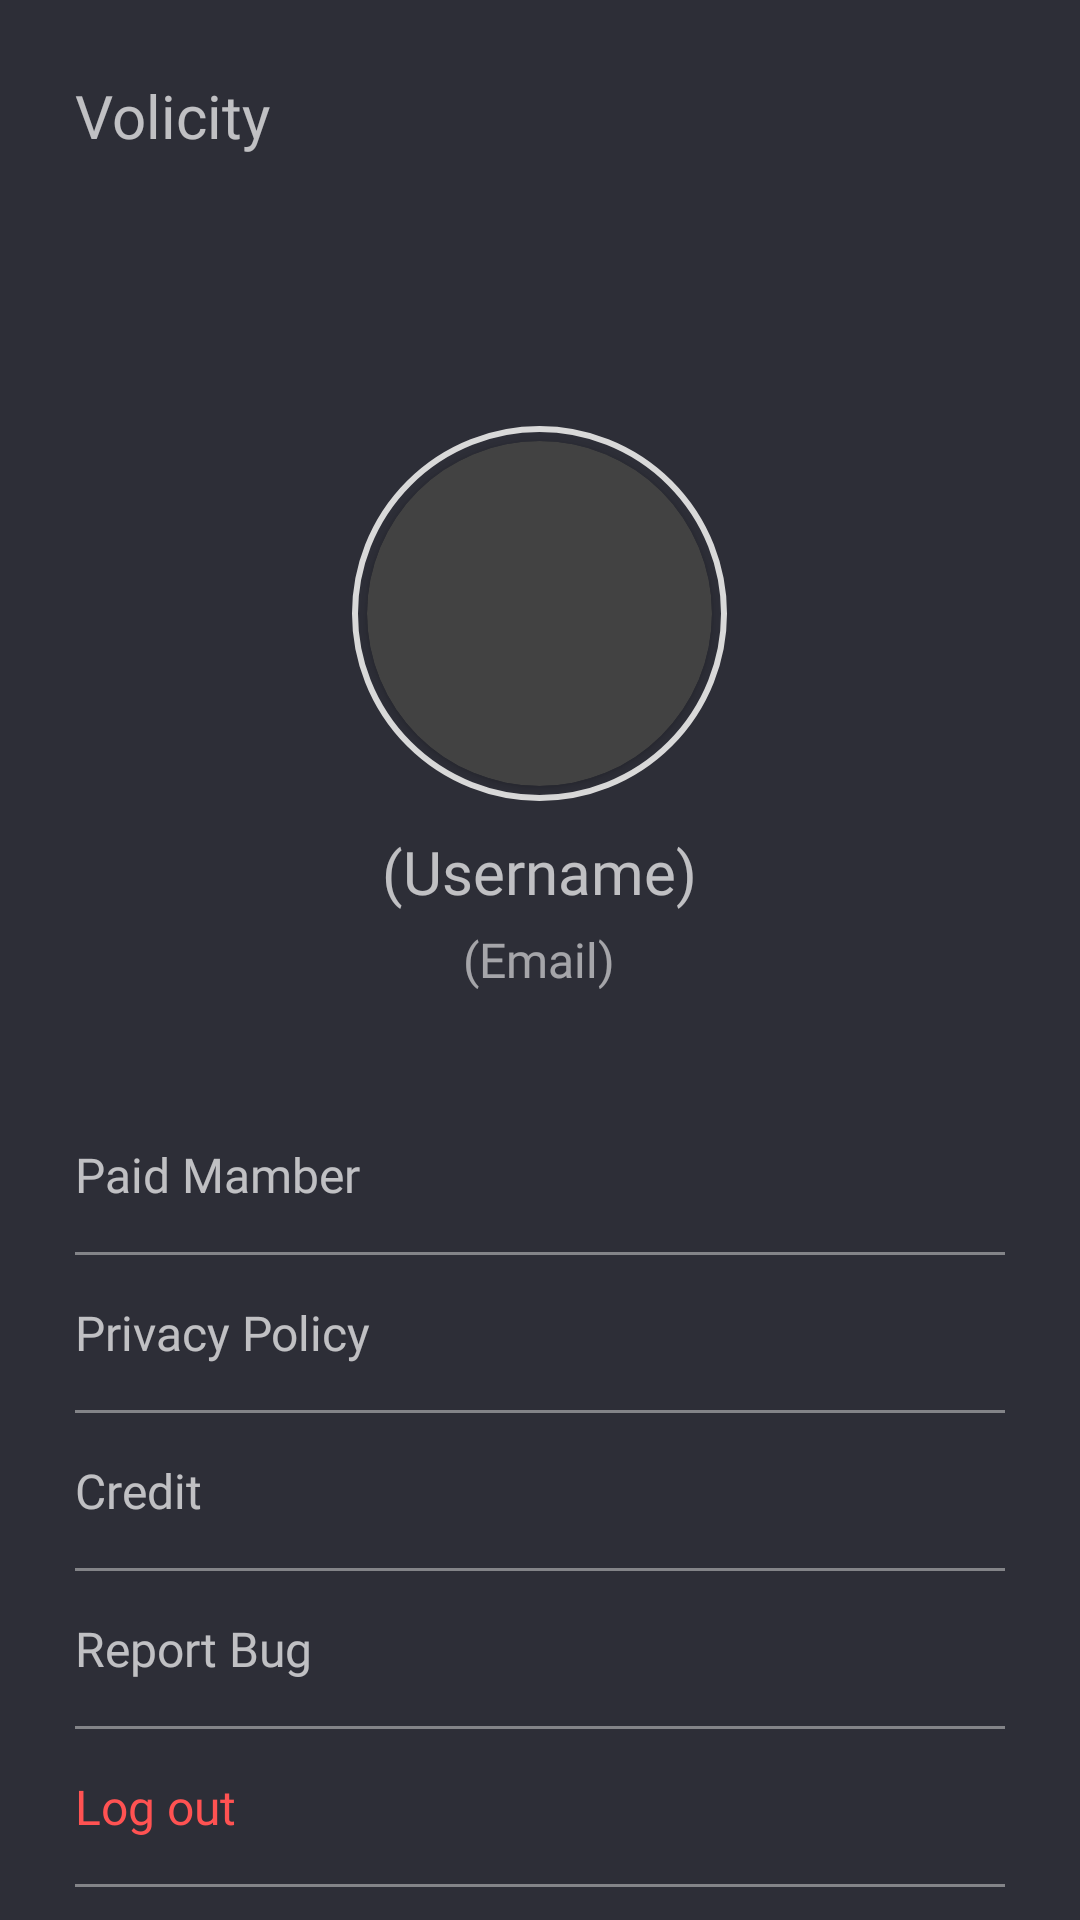

Here is an Android app screen rendered from its layout file. Give the layout XML and the strings, colors and styles it references.
<!-- AndroidManifest.xml: application theme Theme.Volicity -->
<!-- res/layout/profile_page.xml -->
<?xml version="1.0" encoding="utf-8"?>
<LinearLayout xmlns:android="http://schemas.android.com/apk/res/android"
    xmlns:app="http://schemas.android.com/apk/res-auto"
    xmlns:tools="http://schemas.android.com/tools"
    android:layout_width="match_parent"
    android:layout_height="match_parent"
    android:background="#2D2E37"
    android:orientation="vertical"
    tools:context=".ProfilePage">

    <TextView
        android:layout_width="wrap_content"
        android:layout_height="wrap_content"
        android:layout_margin="25dp"
        android:fontFamily="@font/poppinsmedium"
        android:textSize="20dp"
        android:text="Volicity"/>

    <RelativeLayout
        android:layout_width="wrap_content"
        android:layout_height="wrap_content"
        android:layout_gravity="center_horizontal">

        <ImageView
            android:layout_width="wrap_content"
            android:layout_height="wrap_content"
            android:layout_marginTop="65dp"
            android:src="@drawable/icon_ring"/>

        <androidx.cardview.widget.CardView
            android:layout_width="115dp"
            android:layout_height="115dp"
            android:layout_marginTop="70dp"
            android:layout_marginLeft="5dp"
            app:cardCornerRadius="1000dp">

            <ImageView
                android:id="@+id/ivPhotoProfile"
                android:layout_width="match_parent"
                android:layout_height="match_parent"/>

        </androidx.cardview.widget.CardView>

    </RelativeLayout>

    <LinearLayout
        android:layout_width="wrap_content"
        android:layout_height="wrap_content"
        android:layout_gravity="center_horizontal"
        android:orientation="vertical">

        <TextView
            android:id="@+id/tvAccountUsernameProf"
            android:layout_width="wrap_content"
            android:layout_height="wrap_content"
            android:layout_gravity="center_horizontal"
            android:layout_marginTop="10dp"
            android:fontFamily="@font/poppinssemibold"
            android:textSize="20dp"
            android:text="(Username)"/>

        <TextView
            android:id="@+id/tvAccountEmail"
            android:layout_width="wrap_content"
            android:layout_height="wrap_content"
            android:layout_gravity="center_horizontal"
            android:layout_marginTop="5dp"
            android:textColor="#92FFFFFF"
            android:fontFamily="@font/poppinsmedium"
            android:textSize="16dp"
            android:text="(Email)"/>

    </LinearLayout>

    <LinearLayout
        android:id="@+id/llPaidMamber"
        android:layout_width="match_parent"
        android:layout_height="wrap_content"
        android:layout_marginHorizontal="25dp"
        android:layout_marginTop="50dp"
        android:orientation="vertical">

        <TextView
            android:layout_width="wrap_content"
            android:layout_height="wrap_content"
            android:fontFamily="@font/poppinsmedium"
            android:textSize="16dp"
            android:text="Paid Mamber"/>

        <ImageView
            android:layout_width="match_parent"
            android:layout_height="1dp"
            android:layout_marginTop="15dp"
            android:background="#80D9D9D9"/>

    </LinearLayout>

    <LinearLayout
        android:id="@+id/llPrivacyPolicy"
        android:layout_width="match_parent"
        android:layout_height="wrap_content"
        android:layout_marginHorizontal="25dp"
        android:layout_marginTop="15dp"
        android:orientation="vertical">

        <TextView
            android:layout_width="wrap_content"
            android:layout_height="wrap_content"
            android:fontFamily="@font/poppinsmedium"
            android:textSize="16dp"
            android:text="Privacy Policy"/>

        <ImageView
            android:layout_width="match_parent"
            android:layout_height="1dp"
            android:layout_marginTop="15dp"
            android:background="#80D9D9D9"/>

    </LinearLayout>

    <LinearLayout
        android:id="@+id/llCredit"
        android:layout_width="match_parent"
        android:layout_height="wrap_content"
        android:layout_marginHorizontal="25dp"
        android:layout_marginTop="15dp"
        android:orientation="vertical">

        <TextView
            android:layout_width="wrap_content"
            android:layout_height="wrap_content"
            android:fontFamily="@font/poppinsmedium"
            android:textSize="16dp"
            android:text="Credit"/>

        <ImageView
            android:layout_width="match_parent"
            android:layout_height="1dp"
            android:layout_marginTop="15dp"
            android:background="#80D9D9D9"/>

    </LinearLayout>

    <LinearLayout
        android:id="@+id/llReport"
        android:layout_width="match_parent"
        android:layout_height="wrap_content"
        android:layout_marginHorizontal="25dp"
        android:layout_marginTop="15dp"
        android:orientation="vertical">

        <TextView
            android:layout_width="wrap_content"
            android:layout_height="wrap_content"
            android:fontFamily="@font/poppinsmedium"
            android:textSize="16dp"
            android:text="Report Bug"/>

        <ImageView
            android:layout_width="match_parent"
            android:layout_height="1dp"
            android:layout_marginTop="15dp"
            android:background="#80D9D9D9"/>

    </LinearLayout>

    <LinearLayout
        android:id="@+id/llLogout"
        android:layout_width="match_parent"
        android:layout_height="wrap_content"
        android:layout_marginHorizontal="25dp"
        android:layout_marginTop="15dp"
        android:orientation="vertical">

        <TextView
            android:layout_width="wrap_content"
            android:layout_height="wrap_content"
            android:fontFamily="@font/poppinsmedium"
            android:textColor="#FF5252"
            android:textSize="16dp"
            android:text="Log out"/>

        <ImageView
            android:layout_width="match_parent"
            android:layout_height="1dp"
            android:layout_marginTop="15dp"
            android:background="#80D9D9D9"/>

    </LinearLayout>

    <androidx.cardview.widget.CardView
        android:id="@+id/cvNavbar"
        android:layout_width="match_parent"
        android:layout_height="72dp"
        android:layout_marginHorizontal="25dp"
        android:layout_marginTop="64dp"
        android:layout_alignBottom="@id/llReport"
        android:backgroundTint="#FA484848"
        app:cardCornerRadius="10dp"
        android:visibility="visible">

        <RelativeLayout
            android:layout_width="match_parent"
            android:layout_height="match_parent">

            <ImageButton
                android:id="@+id/ibHome"
                android:layout_width="wrap_content"
                android:layout_height="match_parent"
                android:layout_marginLeft="18dp"
                android:backgroundTint="#00000000"
                android:src="@drawable/icon_home" />

            <ImageButton
                android:id="@+id/ibSearch"
                android:layout_width="wrap_content"
                android:layout_height="match_parent"
                android:layout_marginLeft="30dp"
                android:layout_toEndOf="@+id/ibHome"
                android:backgroundTint="#00000000"
                android:src="@drawable/icons_search" />

            <ImageButton
                android:id="@+id/ibAdd"
                android:layout_width="wrap_content"
                android:layout_height="match_parent"
                android:layout_marginLeft="30dp"
                android:layout_toEndOf="@id/ibSearch"
                android:backgroundTint="#00000000"
                android:src="@drawable/icon_add"/>

            <ImageButton
                android:id="@+id/ibprofile"
                android:layout_width="wrap_content"
                android:layout_height="match_parent"
                android:layout_marginLeft="30dp"
                android:layout_toEndOf="@id/ibAdd"
                android:backgroundTint="#00000000"
                android:src="@drawable/icon_profile"/>

        </RelativeLayout>

    </androidx.cardview.widget.CardView>

</LinearLayout>
<!-- resources referenced by this layout -->
<resources>
  <!-- drawable icon_add (drawable) -->
  <vector xmlns:android="http://schemas.android.com/apk/res/android"
      android:width="35dp"
      android:height="35dp"
      android:viewportWidth="35"
      android:viewportHeight="35">
    <path
        android:pathData="M17.5,4.375C17.5,3.988 17.346,3.617 17.073,3.344C16.799,3.07 16.428,2.917 16.042,2.917C15.655,2.917 15.284,3.07 15.011,3.344C14.737,3.617 14.583,3.988 14.583,4.375V14.583H4.375C3.988,14.583 3.617,14.737 3.344,15.01C3.07,15.284 2.917,15.655 2.917,16.042C2.917,16.428 3.07,16.799 3.344,17.073C3.617,17.346 3.988,17.5 4.375,17.5H14.583V27.708C14.583,28.095 14.737,28.466 15.011,28.74C15.284,29.013 15.655,29.167 16.042,29.167C16.428,29.167 16.799,29.013 17.073,28.74C17.346,28.466 17.5,28.095 17.5,27.708V17.5H27.708C28.095,17.5 28.466,17.346 28.74,17.073C29.013,16.799 29.167,16.428 29.167,16.042C29.167,15.655 29.013,15.284 28.74,15.01C28.466,14.737 28.095,14.583 27.708,14.583H17.5V4.375Z"
        android:fillColor="#FFFFFF"/>
  </vector>
  <!-- drawable icon_home (drawable) -->
  <vector xmlns:android="http://schemas.android.com/apk/res/android"
      android:width="35dp"
      android:height="35dp"
      android:viewportWidth="48"
      android:viewportHeight="48">
    <path
        android:fillColor="#F3F3F3"
        android:pathData="M23.951,4A1.5,1.5 0,0 0,23.072 4.322L8.859,15.52C7.055,16.941 6,19.114 6,21.41L6,40.5C6,41.864 7.136,43 8.5,43L18.5,43C19.864,43 21,41.864 21,40.5L21,30.5C21,30.205 21.205,30 21.5,30L26.5,30C26.795,30 27,30.205 27,30.5L27,40.5C27,41.864 28.136,43 29.5,43L39.5,43C40.864,43 42,41.864 42,40.5L42,21.41C42,19.114 40.945,16.941 39.141,15.52L24.928,4.322A1.5,1.5 0,0 0,23.951 4zM24,7.41L37.285,17.877C38.369,18.731 39,20.031 39,21.41L39,40L30,40L30,30.5C30,28.585 28.415,27 26.5,27L21.5,27C19.585,27 18,28.585 18,30.5L18,40L9,40L9,21.41C9,20.031 9.631,18.731 10.715,17.877L24,7.41z"/>
  </vector>
  <!-- drawable icon_profile: vector/xml drawable (drawable, 2017 chars, omitted) -->
  <!-- drawable icon_ring (drawable) -->
  <vector xmlns:android="http://schemas.android.com/apk/res/android"
      android:width="125dp"
      android:height="125dp"
      android:viewportWidth="125"
      android:viewportHeight="125">
    <path
        android:pathData="M62.5,62.5m-61.5,0a61.5,61.5 0,1 1,123 0a61.5,61.5 0,1 1,-123 0"
        android:strokeWidth="2"
        android:fillColor="#00000000"
        android:strokeColor="#D9D9D9"/>
  </vector>
  <!-- drawable icons_search (drawable) -->
  <vector xmlns:android="http://schemas.android.com/apk/res/android"
      android:width="35dp"
      android:height="35dp"
      android:viewportWidth="24"
      android:viewportHeight="24">
    <path
        android:fillColor="#FFFFFF"
        android:pathData="M9,2C5.146,2 2,5.146 2,9C2,12.854 5.146,16 9,16C10.748,16 12.345,15.348 13.574,14.281L14,14.707L14,16L19.586,21.586C20.138,22.138 21.034,22.138 21.586,21.586C22.138,21.034 22.138,20.138 21.586,19.586L16,14L14.707,14L14.281,13.574C15.348,12.345 16,10.748 16,9C16,5.146 12.854,2 9,2zM9,4C11.773,4 14,6.227 14,9C14,11.773 11.773,14 9,14C6.227,14 4,11.773 4,9C4,6.227 6.227,4 9,4z"/>
  </vector>
  <style name="Theme.Volicity" parent="Theme.Design.NoActionBar">
          
          <item name="colorPrimary">@color/purple_500</item>
          <item name="colorPrimaryVariant">@color/purple_700</item>
          <item name="colorOnPrimary">@color/white</item>
          
          <item name="colorSecondary">@color/teal_200</item>
          <item name="colorSecondaryVariant">@color/teal_700</item>
          <item name="colorOnSecondary">@color/black</item>
          
          <item name="android:statusBarColor">?attr/colorPrimaryVariant</item>
          
      </style>
  <!-- not gathered from this repository: default colours our renderer supplied (Android Studio template values) -->
  <color name="purple_500">#FF6200EE</color>
  <color name="purple_700">#FF3700B3</color>
  <color name="teal_200">#FF03DAC5</color>
  <color name="teal_700">#FF018786</color>
  <color name="black">#FF000000</color>
  <color name="white">#FFFFFFFF</color>
</resources>
